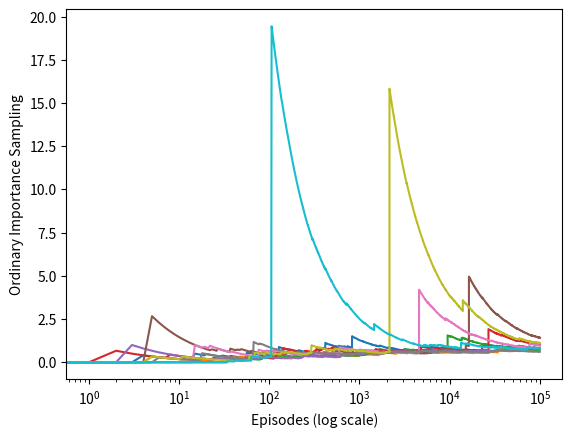

Write the Python code that produced this figure.

import numpy as np
import matplotlib.pyplot as plt

ACTION_BACK = 0
ACTION_END = 1


# behavior policy
def behavior_policy():
    return np.random.binomial(1, 0.5)


# target policy
def target_policy():
    return ACTION_BACK


# one turn
def play():
    # track the action for importance ratio
    trajectory = []
    while True:
        action = behavior_policy()
        trajectory.append(action)
        if action == ACTION_END:
            return 0, trajectory
        if np.random.binomial(1, 0.9) == 0:
            return 1, trajectory


def figure_5_4():
    runs = 10
    episodes = 100000
    for run in range(runs):
        rewards = []
        for episode in range(0, episodes):
            reward, trajectory = play()
            if trajectory[-1] == ACTION_END:
                rho = 0
            else:
                rho = 1.0 / pow(0.5, len(trajectory))
            rewards.append(rho * reward)
        rewards = np.add.accumulate(rewards)
        estimations = np.asarray(rewards) / np.arange(1, episodes + 1)
        plt.plot(estimations)
    plt.xlabel('Episodes (log scale)')
    plt.ylabel('Ordinary Importance Sampling')
    plt.xscale('log')
    plt.show()


figure_5_4()
